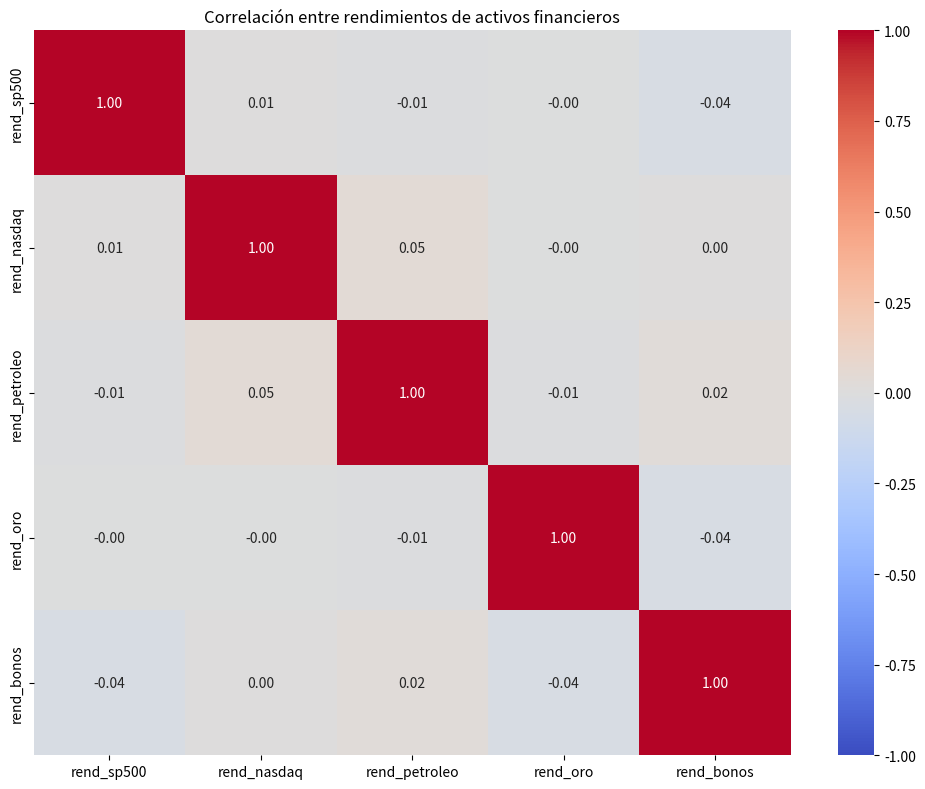

Generate this figure with matplotlib: (Note: this script raises an exception after producing the figure.)
import pandas as pd
import numpy as np
import matplotlib.pyplot as plt
import seaborn as sns

# Crear datos financieros simulados
np.random.seed(42)
fechas = pd.date_range('20200101', periods=500)
df_financiero = pd.DataFrame({
    'fecha': fechas,
    'sp500': np.cumsum(np.random.normal(0.0005, 0.01, 500)),
    'nasdaq': np.cumsum(np.random.normal(0.0007, 0.012, 500)),
    'petroleo': np.cumsum(np.random.normal(0.0001, 0.015, 500)),
    'oro': np.cumsum(np.random.normal(0.0003, 0.008, 500)),
    'bonos': np.cumsum(np.random.normal(0.0002, 0.003, 500))
})

# Añadir correlaciones realistas
df_financiero['nasdaq'] = df_financiero['sp500'] * 1.2 + np.random.normal(0, 0.5, 500)
df_financiero['oro'] = -0.3 * df_financiero['sp500'] + np.random.normal(0, 1, 500)

# Calcular rendimientos diarios (más relevante que precios absolutos)
activos = ['sp500', 'nasdaq', 'petroleo', 'oro', 'bonos']
for activo in activos:
    df_financiero[f'rend_{activo}'] = df_financiero[activo].pct_change() * 100

# Eliminar primera fila (NaN por el cálculo de rendimientos)
df_financiero = df_financiero.dropna()

# Calcular matriz de correlación de rendimientos
columnas_rend = [f'rend_{activo}' for activo in activos]
corr_rendimientos = df_financiero[columnas_rend].corr()

# Visualizar matriz de correlación
plt.figure(figsize=(10, 8))
sns.heatmap(corr_rendimientos, annot=True, cmap='coolwarm', vmin=-1, vmax=1, fmt='.2f')
plt.title('Correlación entre rendimientos de activos financieros')
plt.tight_layout()
plt.show()

# Analizar correlaciones cambiantes (ventana móvil)
ventana = 60  # 60 días
corr_movil = df_financiero[columnas_rend].rolling(window=ventana).corr()

# Extraer correlación móvil entre S&P 500 y oro
corr_sp_oro = corr_movil.xs(('rend_sp500', 'rend_oro'), level=(0, 1))

# Visualizar correlación cambiante en el tiempo
plt.figure(figsize=(12, 6))
corr_sp_oro.plot()
plt.axhline(y=0, color='r', linestyle='--')
plt.title(f'Correlación móvil ({ventana} días) entre S&P 500 y Oro')
plt.ylabel('Correlación')
plt.ylim(-1, 1)
plt.show()
